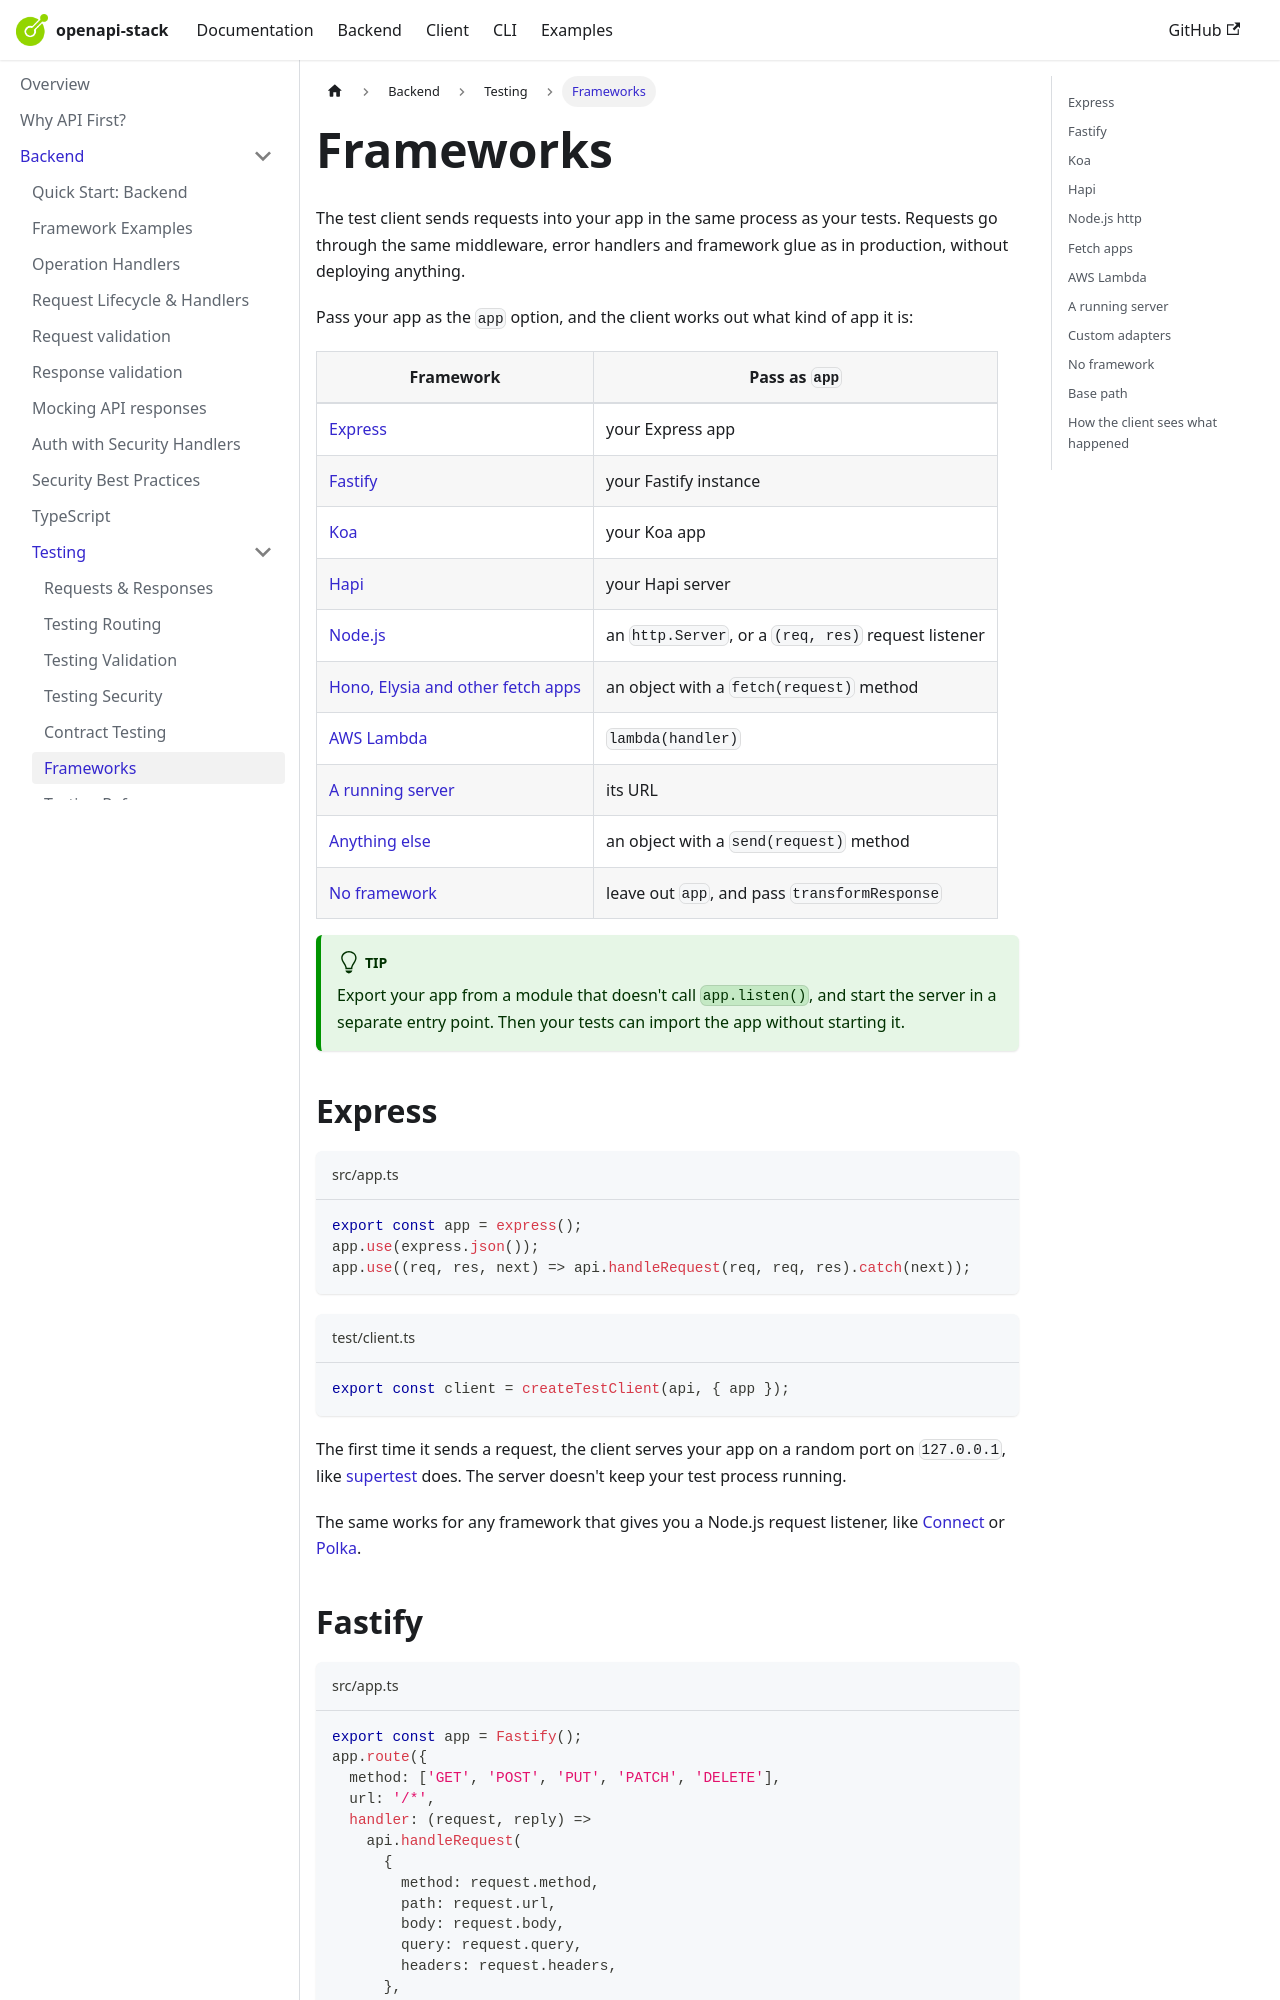

repository: openapistack/docs · page: docs/openapi-backend/testing/frameworks/index.html · generator: docusaurus

---
title: Frameworks
sidebar_position: 8
---

# Frameworks

The test client sends requests into your app in the same process as your tests. Requests go through the same
middleware, error handlers and framework glue as in production, without deploying anything.

Pass your app as the `app` option, and the client works out what kind of app it is:

| Framework | Pass as `app` |
| --- | --- |
| [Express](#express) | your Express app |
| [Fastify](#fastify) | your Fastify instance |
| [Koa](#koa) | your Koa app |
| [Hapi](#hapi) | your Hapi server |
| [Node.js](#nodejs-http) | an `http.Server`, or a `(req, res)` request listener |
| [Hono, Elysia and other fetch apps](#fetch-apps) | an object with a `fetch(request)` method |
| [AWS Lambda](#aws-lambda) | `lambda(handler)` |
| [A running server](#a-running-server) | its URL |
| [Anything else](#custom-adapters) | an object with a `send(request)` method |
| [No framework](#no-framework) | leave out `app`, and pass `transformResponse` |

:::tip

Export your app from a module that doesn't call `app.listen()`, and start the server in a separate entry point. Then
your tests can import the app without starting it.

:::

## Express

```ts title="src/app.ts"
export const app = express();
app.use(express.json());
app.use((req, res, next) => api.handleRequest(req, req, res).catch(next));
```

```ts title="test/client.ts"
export const client = createTestClient(api, { app });
```

The first time it sends a request, the client serves your app on a random port on `127.0.0.1`, like
[supertest](https://github.com/ladjs/supertest) does. The server doesn't keep your test process running.

The same works for any framework that gives you a Node.js request listener, like [Connect](https://github.com/senchalabs/connect)
or [Polka](https://github.com/lukeed/polka).
